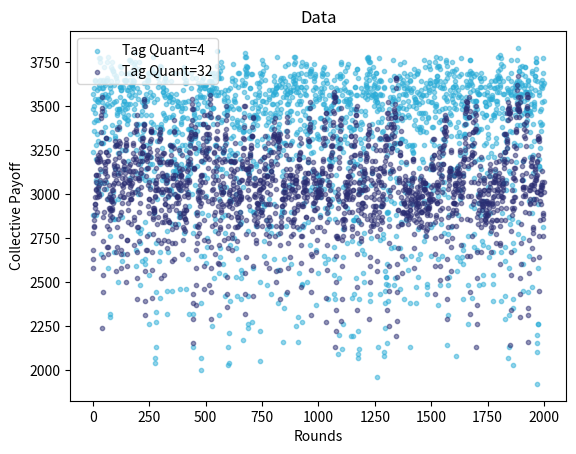

This chart was generated by the following Python code:
#!./bin/python
'''
Code By Michael Sherif Naguib
License: MIT
Date: 4/12/19
@University of Tulsa
Description: I have been given the paper:  The Success and Failure of Tag-Mediated Evolution of Cooperation   and asked
             to read the first four pages which does not present yet the solution and was given the synopsis that
             after a critical number of tags on an agent, this would affect how an initial population would converge.
             Based off of the prisoners dilemma: there are two types of individuals cooperators and defectors.... whether
             or not the entire population becomes one or another entirely depends on the number of tags

             The goal of this code is to code this and run tests to see if that is the case (as it obviously is based on
             the paper's premis... and to see how the convergenece values change as population factors are adjusted)
'''


#imports
import random
import copy
import tqdm
import math
import matplotlib.pyplot as plt
import numpy as np


#Creates an agent:
class Agent:
    def __init__(self,tagQuantity,strategy):
        #Assign properties and  generate random tag...
        self.s=strategy
        # " Additionally, we divide the interval [0, 1] into subintervals of length δ called tag groups" ..
        #  there are 2^ l groups 1/δ =2^l ==> δ = 1/(2^l) ==> sub interval length... so
        self.t = random.randint(0,math.pow(2,tagQuantity))* (1/math.pow(2,tagQuantity))# equivilant to 1/δ * N where n is an integer ==> random tag group...
        self.p=None#Payoff
        self.n=0

    #determines if two agent's tags match: returns true if so, false otherwise
    def tagsMatch(self,otherAgent):
        #Floating point comparison
        return math.isclose(self.t,otherAgent.t,abs_tol=0.00001)
    def __eq__(self, otherAgent):
        return self.tagsMatch(otherAgent)

    #returns an agent that matches this agent's tag else a random one
    def findPartnerAgent(self,population):
        for agent in population:
            if self.tagsMatch(agent):
                return agent
        return population[random.randint(0,len(population)-1)]

    #looks at the strategies of each agent and determines the pay off for the agent calling this method
    def determinePayoff(self,otherAgent):
        #T>R>P>S and 2R>T+S>2P
        #t,r,p,s=1.9,1.0,0.002,0.001
        t, r, p, s = 40,30,20,10
        # Agent A and B: Based on Prisoner's dilemma
        if self.s == otherAgent.s and self.s== 1: #Both cooperate
            return r
        elif self.s == otherAgent.s and self.s == 0: #Both Defect
            return p
        elif self.s==0 and otherAgent.s==1: #A defects B cooperates
            return t
        elif self.s==1 and otherAgent.s==0: #B defected and A cooperated
            return s

    #will randomly mutate strategy and tags based upon the supplied probabilities
    #it may not mutate the Agent at all!
    def randMutate(self,stratProb,tagProb,tagQuantity):
        #if the random number on [0,1] is gtr than the probability then remain same
        self.s = self.s if random.random()>stratProb else random.randint(0,1)
        self.t = self.t if random.random()>tagProb else random.randint(0,math.pow(2,tagQuantity))*(1/math.pow(2,tagQuantity))
        # this is where the old code errored bc the order of rand and tag prob comparison was switched

    #sets the payoff for the agent
    def setPayOff(self,val):
        self.p=val
    #returns a string representaiton of the agent...
    def __str__(self):
        return "(TAG:{0},avePayoff:{1})".format(self.t,self.p)

#preforms universal stochastic sampeling of the population.... see https://en.wikipedia.org/wiki/Stochastic_universal_sampling
def stochasticUniversalSampeling(population,N_offspring):
    # sum the payoffs
    totalPayoffs = sum([a.p for a in population])
    fitnesses = [a.p/totalPayoffs for a in population]
    F = sum(fitnesses)
    P = F/N_offspring
    start = P*random.random()#random number between 0 and p
    pointers = [start+i*P for i in range(0,N_offspring)]

    #roulette wheel selection
    def RWS(population,points):
        keep=[]
        for p in points:
            i=0
            while sum(fitnesses[0:i+1]) < p:
                i+=1
            keep.append(copy.deepcopy(population[i]))
        return keep
    return RWS(population,pointers)

#Plotting Code: Passed a series list [series1,series2] where series {name:"",x:[],y:[]}
def plot(series,x_name="x",y_name="y",title="Graph"):#Code adapted from my chaotic IFS project
    plt.title(title)
    plt.xlabel(x_name)
    plt.ylabel(y_name)
    idx = 0
    for group in series:
        # Plot the points
        plt.scatter(group['x'], group['y'], c=[(random.random(), random.random(), random.random())],s=np.pi * 3, alpha=0.5, label=group['name'])
        idx += 1
    plt.legend(loc='upper left');
    plt.show()

#Tag Mediated Evolution Code! (returns the last generation of agents)
def tagMediatedEvolution(MAX_GENERATIONS,TAG_QUANTITY,POPULATION_SIZE,STRATEGY_MUTATION_PROB,TAG_MUTATION_PROB,log=False,data={'x':[],'y':[]}):
    #Creates a list of agents where half have strategy 0=defect, and half 1=cooperate (NOTE! shuffled)
    population = [(Agent(TAG_QUANTITY,0) if i<(POPULATION_SIZE//2) else Agent(TAG_QUANTITY,1)) for i in range(POPULATION_SIZE)]
    random.shuffle(population)
    #Hales and Edmonds algorithm for evolution with tags
    #if log:
    #    print("Computing Generations:")
    # Basically if do log then use tqdm to log progress else just return the range object
    progressLogger = tqdm.tqdm if log else lambda x:x
    for g in progressLogger(range(MAX_GENERATIONS)):#tqdm.tqdm(range(MAX_GENERATIONS)):
        #calculate Payoffs
        for a in population:
            #assign the payoff of an agent based upon selection and strategies detaied in the paper
            a.setPayOff(a.determinePayoff(a.findPartnerAgent(population)))
        #calculate next generation
        population = stochasticUniversalSampeling(population,len(population))
        for a in population:
            a.randMutate(STRATEGY_MUTATION_PROB,TAG_MUTATION_PROB,TAG_QUANTITY)
        data['x'].append(g)
        data['y'].append(collectivePayoff(population))
    #if log:
     #   print("Generations Complete")
    return population

#Collect population Statistics: Avg Payoff
def collectivePayoff(pop):
    return sum([a.p for a in pop])
#Main code
if __name__ == "__main__":
    #Settings (
    MAX_GENERATIONS=1000        #Limits the number of generations to be computed
    TAG_QUANTITY=32             #specifies the number of binary bits in the tags... used to determine tag groups....
    POPULATION_SIZE=100         #Determines the size of the population
    STRATEGY_MUTATION_PROB=0.1  #equiviliant to 0.01 = 1%
    TAG_MUTATION_PROB= 0.1      #Acts per individual tag! equiviliant to 0.01=1% here

    #dataObject={'x':[],'y':[]}
    #result = tagMediatedEvolution(MAX_GENERATIONS, TAG_QUANTITY, POPULATION_SIZE, STRATEGY_MUTATION_PROB, TAG_MUTATION_PROB,
    #                     PAYOFF_SCALE, log=True, data=dataObject)
    #plot(dataObject['x'],dataObject['y'],x_name="Rounds",y_name="Collective Payoff",title="tag=32")
    series=[]
    for l in [4,32]:
        allData = {'x': [], 'y': [], 'name': "Tag Quant={0}".format(l)}
        for g in [2000]:#how many generations to compute
            for s in range(1): #Collect multiple samples
                dataObject = {'x': [], 'y': []}
                result = tagMediatedEvolution(g, l, POPULATION_SIZE, STRATEGY_MUTATION_PROB,
                                              TAG_MUTATION_PROB, log=True, data=dataObject)
                allData['x'] = allData['x'] + dataObject['x']
                allData['y'] = allData['y'] + dataObject['y']
        series.append(allData)
    plot(series,x_name="Rounds",y_name="Collective Payoff",title="Data")
